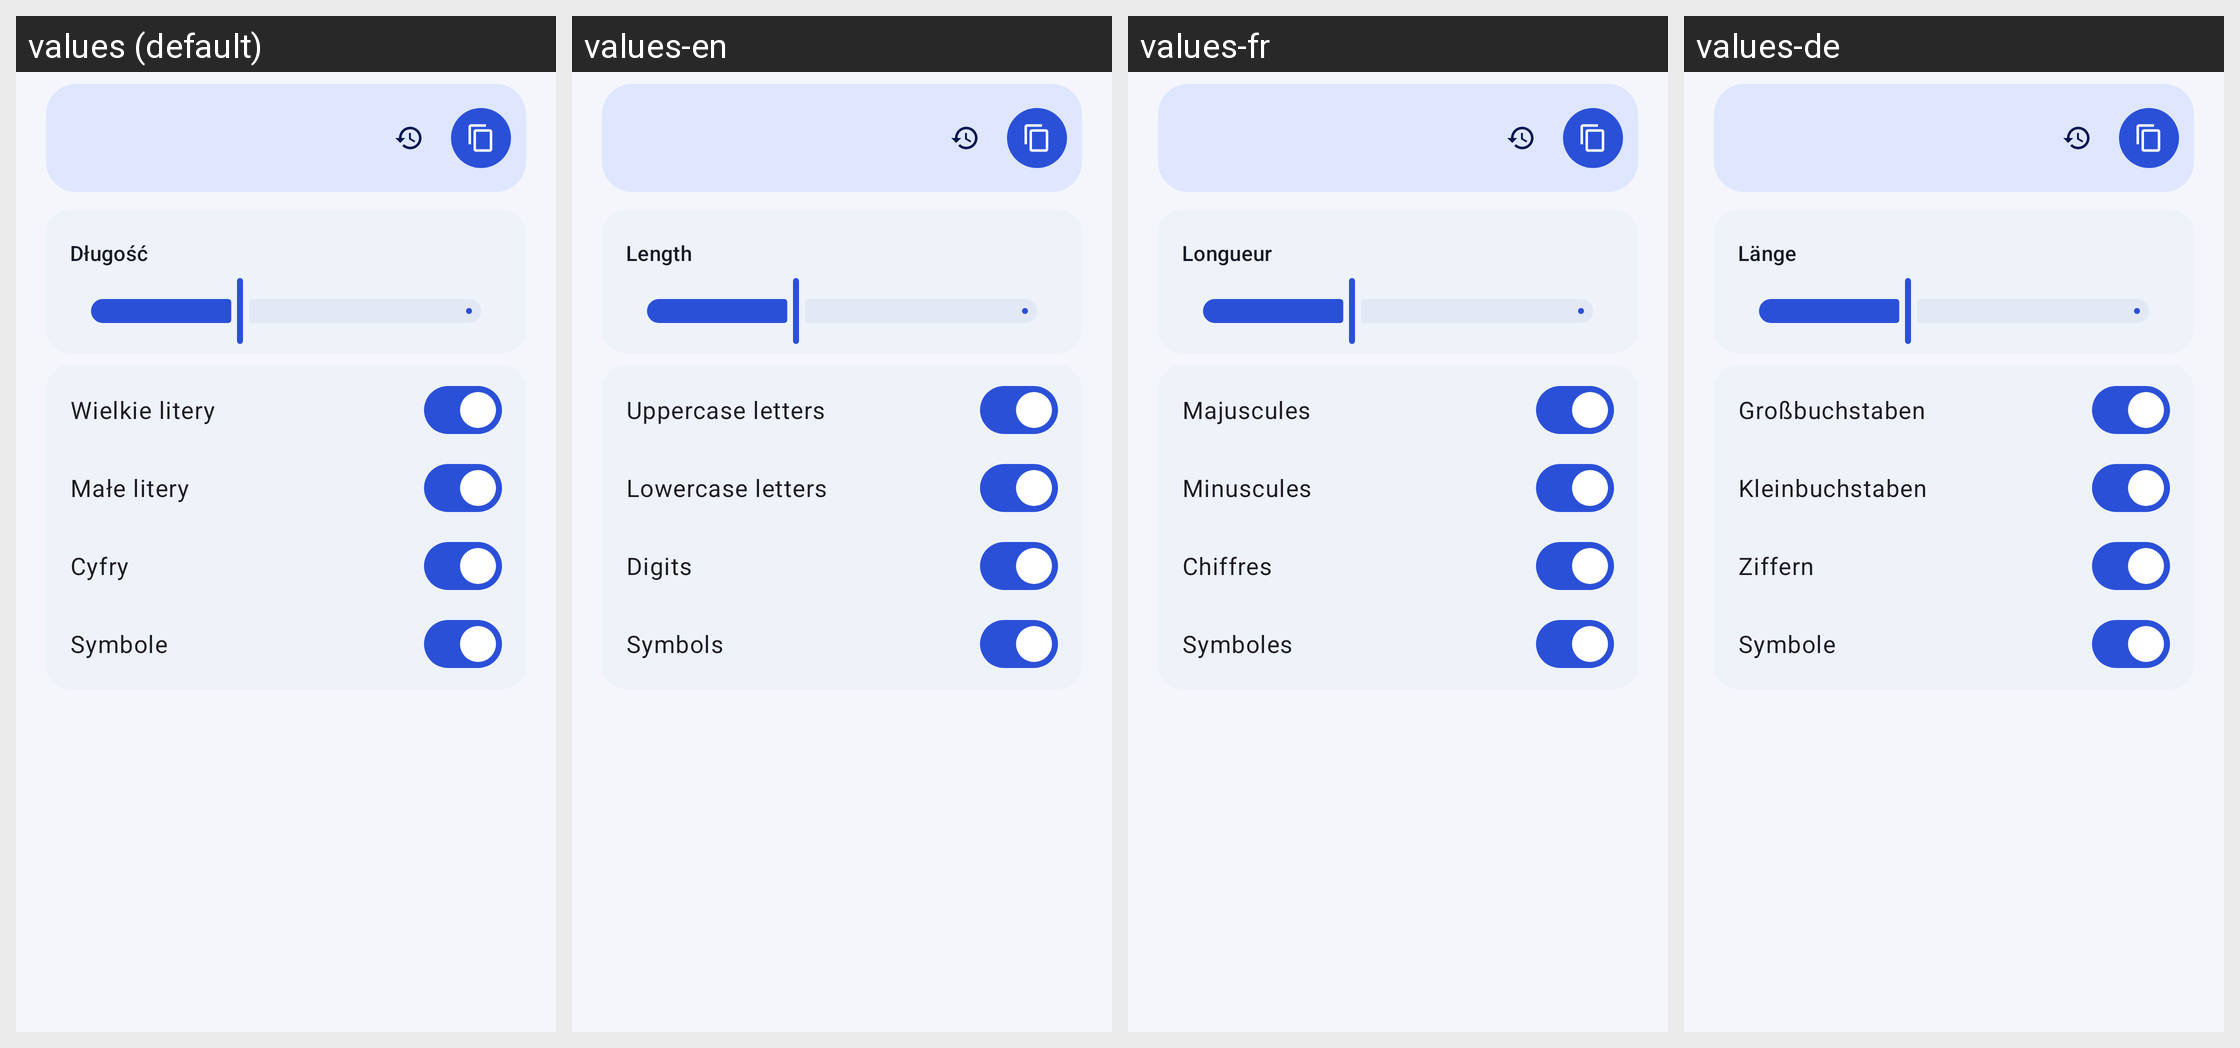

Translations of the strings shown on this Android screen, per locale in the grid:
Android screen res/layout/dialog_generator.xml rendered under 4 locales, left to right: values (default), values-en, values-fr, values-de. Device: Nexus 5 (rendered at 1080×1920; each locale shown at half size, 540×960, under a caption strip naming it); theme Theme.SecurePasswordManager.
Strings drawn on this screen, with the default value and each locale's value (text and hints the layout hard-codes, and strings that could not be matched under every locale, appear in the picture but are not listed):

generator_length
  values: Długość
  values-en: Length
  values-fr: Longueur
  values-de: Länge

generator_upper
  values: Wielkie litery
  values-en: Uppercase letters
  values-fr: Majuscules
  values-de: Großbuchstaben

generator_lower
  values: Małe litery
  values-en: Lowercase letters
  values-fr: Minuscules
  values-de: Kleinbuchstaben

generator_digits
  values: Cyfry
  values-en: Digits
  values-fr: Chiffres
  values-de: Ziffern

generator_symbols
  values: Symbole
  values-en: Symbols
  values-fr: Symboles
  values-de: Symbole
